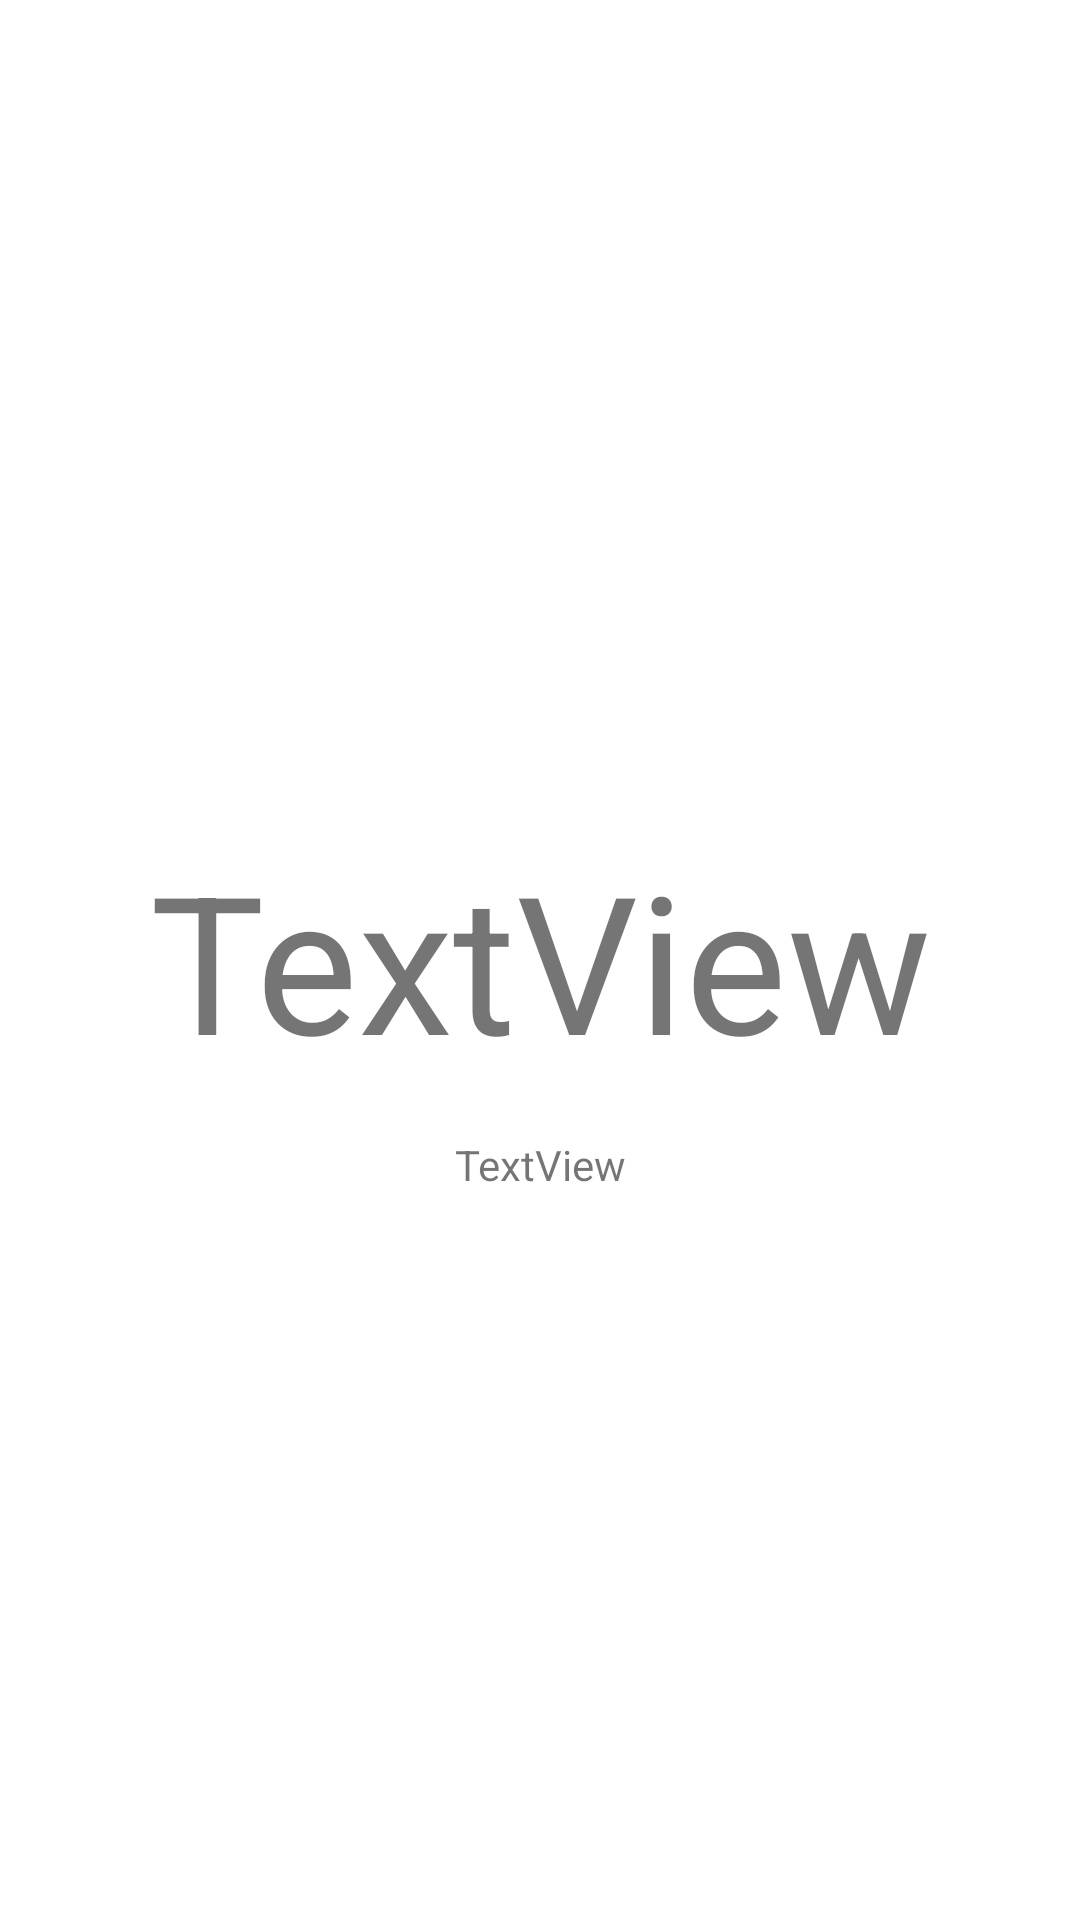

Produce the Android XML layout that renders to this screen, including the resource entries it uses.
<!-- AndroidManifest.xml: application theme Theme.DnDDiceRoller -->
<!-- res/layout/activity_result.xml -->
<?xml version="1.0" encoding="utf-8"?>
<androidx.constraintlayout.widget.ConstraintLayout xmlns:android="http://schemas.android.com/apk/res/android"
    xmlns:app="http://schemas.android.com/apk/res-auto"
    xmlns:tools="http://schemas.android.com/tools"
    android:layout_width="match_parent"
    android:layout_height="match_parent"
    tools:context=".Result">


    <TextView
        android:id="@+id/Result"
        android:layout_width="0dp"
        android:layout_height="wrap_content"
        android:layout_marginStart="16dp"
        android:layout_marginEnd="16dp"
        android:text="@string/textView"
        android:textAlignment="center"
        android:textSize="64sp"
        app:layout_constraintBottom_toBottomOf="parent"
        app:layout_constraintEnd_toEndOf="parent"
        app:layout_constraintHorizontal_bias="0.5"
        app:layout_constraintStart_toStartOf="parent"
        app:layout_constraintTop_toTopOf="parent" />

    <ScrollView
        android:layout_width="0dp"
        android:layout_height="0dp"
        android:layout_marginStart="16dp"
        android:layout_marginTop="16dp"
        android:layout_marginEnd="16dp"
        android:layout_marginBottom="16dp"
        app:layout_constraintBottom_toBottomOf="parent"
        app:layout_constraintEnd_toEndOf="parent"
        app:layout_constraintStart_toStartOf="parent"
        app:layout_constraintTop_toBottomOf="@+id/Result">

        <LinearLayout
            android:layout_width="match_parent"
            android:layout_height="wrap_content"
            android:orientation="vertical">

            <TextView
                android:id="@+id/Sum"
                android:layout_width="match_parent"
                android:layout_height="wrap_content"
                android:text="@string/textView"
                android:textAlignment="center" />
        </LinearLayout>
    </ScrollView>

</androidx.constraintlayout.widget.ConstraintLayout>
<!-- resources referenced by this layout -->
<resources>
  <string name="textView">TextView</string>
  <style name="Theme.DnDDiceRoller" parent="Theme.MaterialComponents.DayNight.DarkActionBar">
          
          <item name="colorPrimary">@color/Red2</item>
          <item name="colorPrimaryVariant">@color/Red3</item>
          <item name="colorOnPrimary">@color/white</item>
          
          <item name="colorSecondary">@color/Amber1</item>
          <item name="colorSecondaryVariant">@color/Amber2</item>
          <item name="colorOnSecondary">@color/black</item>
          
          <item name="android:statusBarColor" tools:targetApi="l">?attr/colorPrimaryVariant</item>
          
      </style>
  <color name="Red2">#F44336</color>
  <color name="Red3">#A6232C</color>
  <color name="white">#FFFFFF</color>
  <color name="Amber1">#FFC107</color>
  <color name="Amber2">#A67E05</color>
  <color name="black">#000000</color>
</resources>
